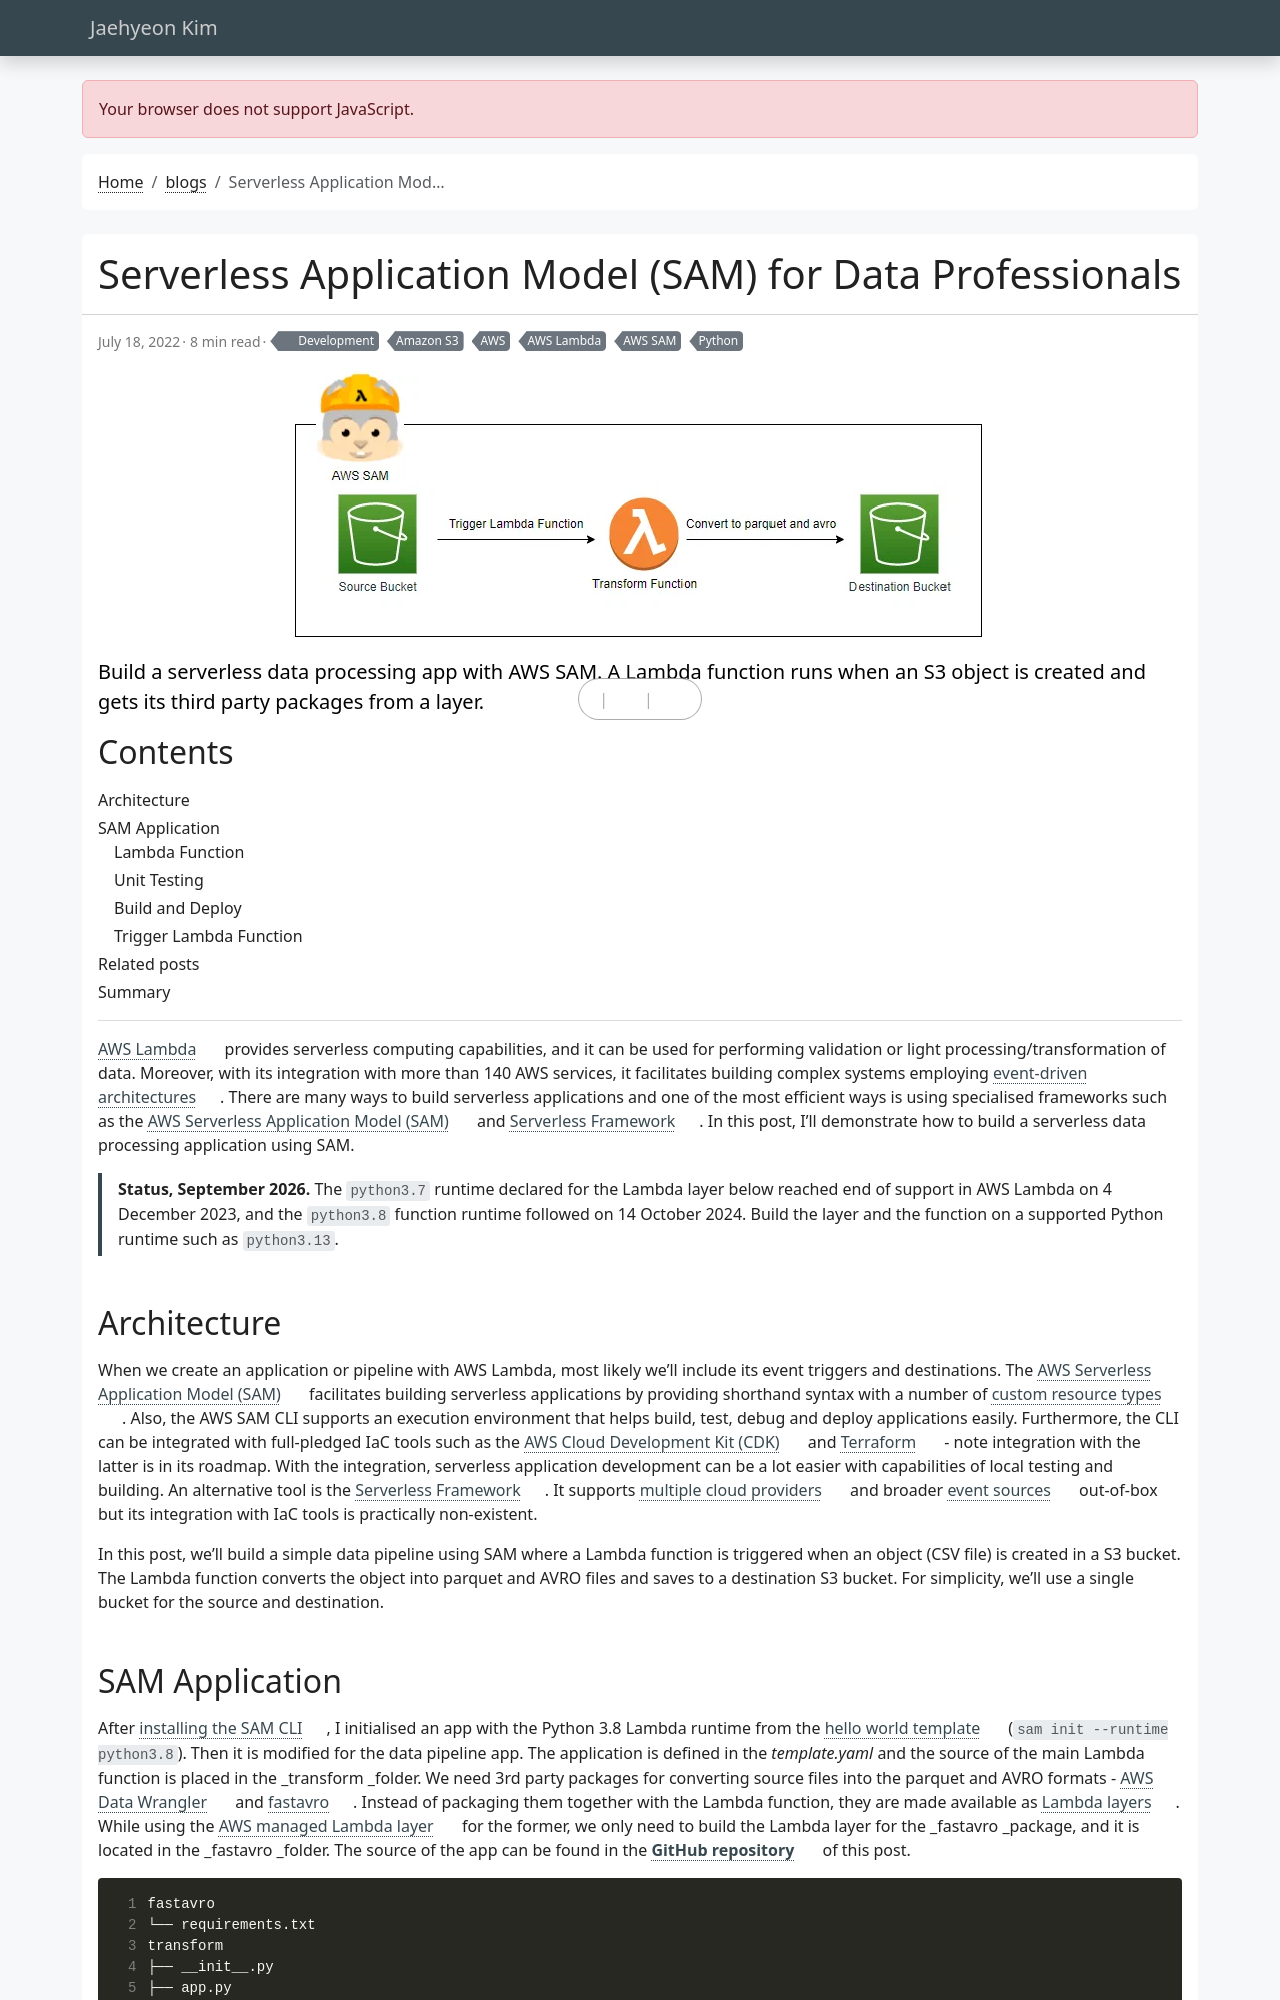

repository: jaehyeon-kim/jaehyeon-kim.github.io · page: blog/2022-07-18-sam-for-data-professionals/index.html · generator: jekyll

---
title: Serverless Application Model (SAM) for Data Professionals
date: 2022-07-18
draft: false
featured: false
comment: true
toc: true
# series:
#   - Integrate Schema Registry with MSK Connect
categories:
  - Development
tags: 
  - AWS
  - AWS Lambda
  - AWS SAM
  - Python
  - Amazon S3
cevo: 14
description: Build a serverless data processing app with AWS SAM. A Lambda function runs when an S3 object is created and gets its third party packages from a layer.
---
[AWS Lambda](https://aws.amazon.com/lambda/) provides serverless computing capabilities, and it can be used for performing validation or light processing/transformation of data. Moreover, with its integration with more than 140 AWS services, it facilitates building complex systems employing [event-driven architectures](https://docs.aws.amazon.com/lambda/latest/operatorguide/event-driven-architectures.html). There are many ways to build serverless applications and one of the most efficient ways is using specialised frameworks such as the [AWS Serverless Application Model (SAM)](https://aws.amazon.com/serverless/sam/) and [Serverless Framework](https://www.serverless.com/framework/docs). In this post, I’ll demonstrate how to build a serverless data processing application using SAM.

> **Status, September 2026.** The `python3.7` runtime declared for the Lambda layer below reached end of support in AWS Lambda on 4 December 2023, and the `python3.8` function runtime followed on 14 October 2024. Build the layer and the function on a supported Python runtime such as `python3.13`.
